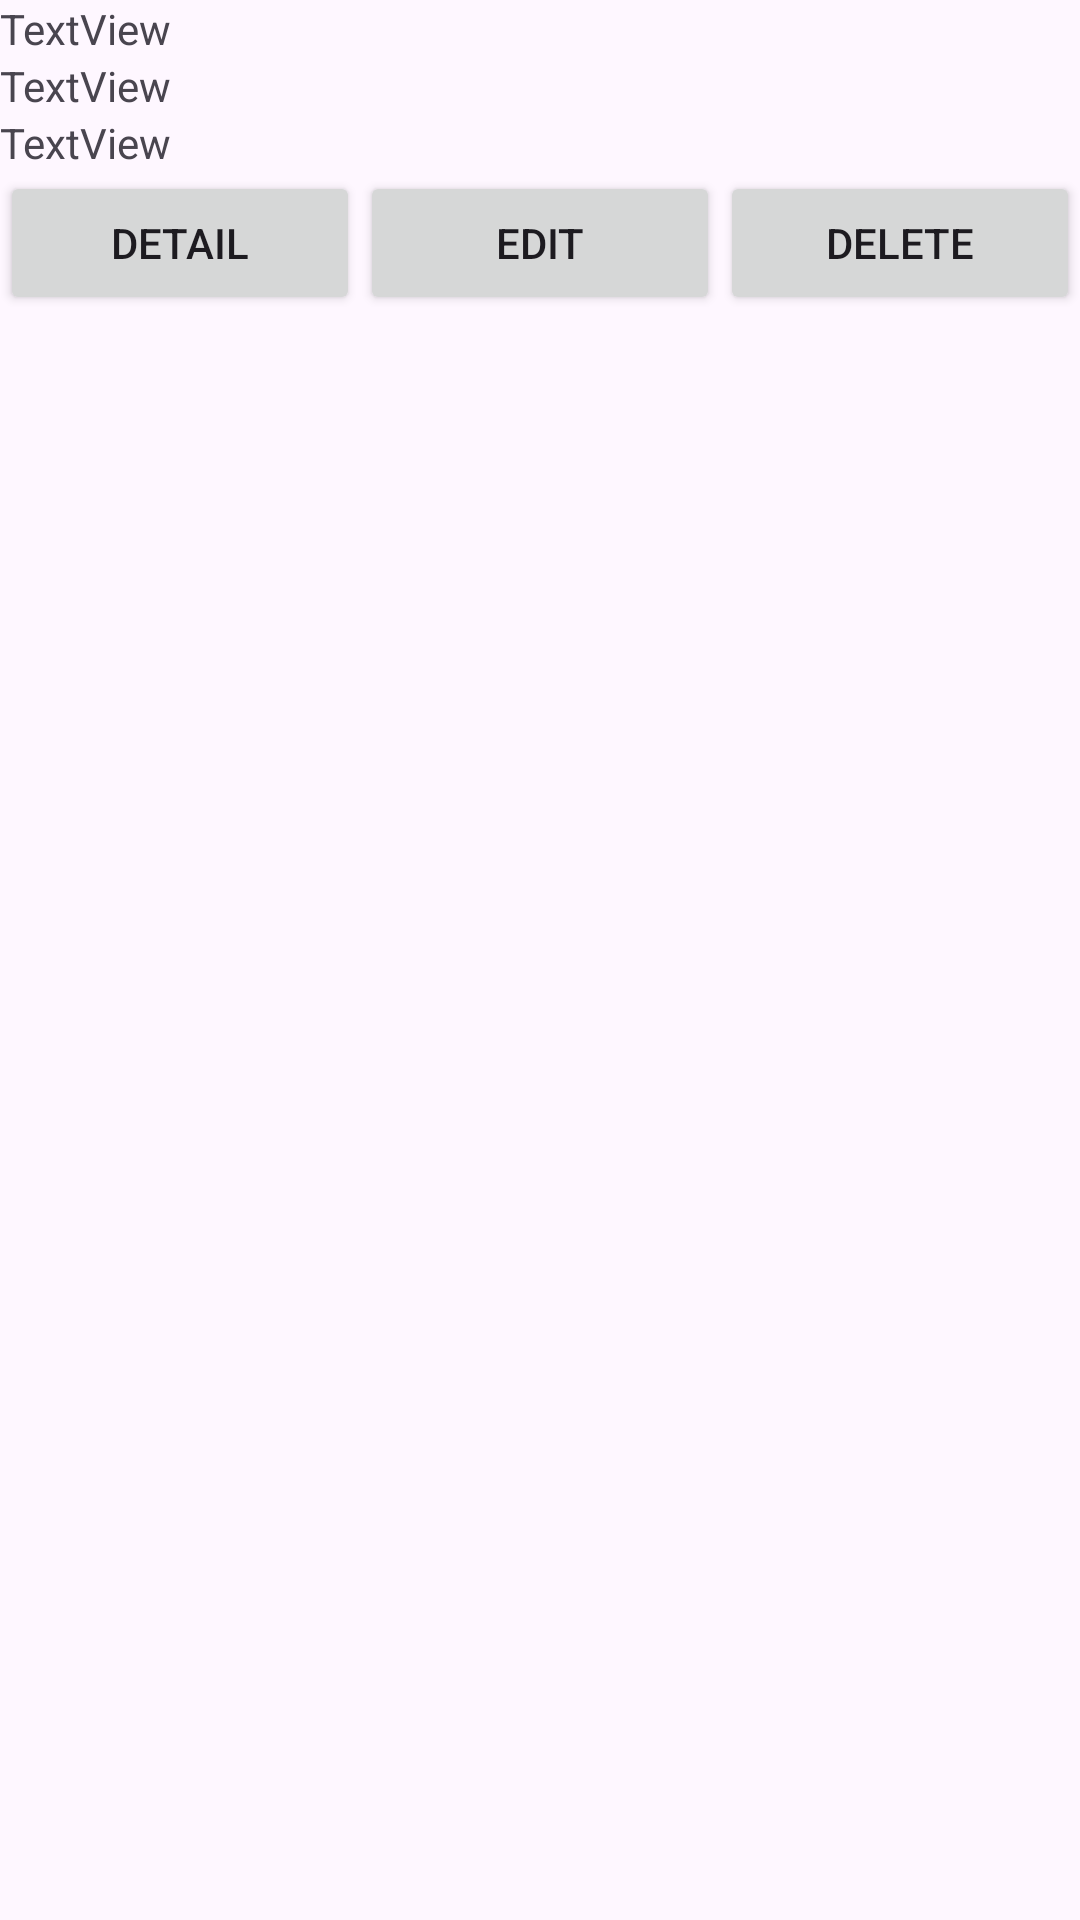

This screen was rendered from an Android layout file. Write that file and the resources it references.
<!-- AndroidManifest.xml: application theme Theme.MHike -->
<!-- res/layout/hike_lest_item.xml -->
<?xml version="1.0" encoding="utf-8"?>
<LinearLayout xmlns:android="http://schemas.android.com/apk/res/android"
    android:layout_width="match_parent"
    android:layout_height="wrap_content"
    android:orientation="vertical">

    <TextView
        android:id="@+id/lblHikeName"
        android:layout_width="match_parent"
        android:layout_height="wrap_content"
        android:text="TextView" />

    <TextView
        android:id="@+id/lblHikeLocation"
        android:layout_width="match_parent"
        android:layout_height="wrap_content"
        android:text="TextView" />

    <TextView
        android:id="@+id/lblHikeDate"
        android:layout_width="match_parent"
        android:layout_height="wrap_content"
        android:text="TextView" />

    <LinearLayout
        android:layout_width="match_parent"
        android:layout_height="wrap_content"
        android:orientation="horizontal">

        <Button
            android:id="@+id/btnDetail"
            android:layout_width="wrap_content"
            android:layout_height="wrap_content"
            android:layout_weight="1"
            android:text="@string/btnDetail" />

        <Button
            android:id="@+id/btnEdit"
            android:layout_width="wrap_content"
            android:layout_height="wrap_content"
            android:layout_weight="1"
            android:text="@string/btnEdit" />

        <Button
            android:id="@+id/btnDelete"
            android:layout_width="wrap_content"
            android:layout_height="wrap_content"
            android:layout_weight="1"
            android:text="@string/btnDelete" />
    </LinearLayout>
</LinearLayout>
<!-- resources referenced by this layout -->
<resources>
  <string name="btnDelete">Delete</string>
  <string name="btnDetail">Detail</string>
  <string name="btnEdit">Edit</string>
  <style name="Theme.MHike" parent="Base.Theme.MHike" />
  <style name="Base.Theme.MHike" parent="Theme.Material3.DayNight">
          
          
      </style>
</resources>
